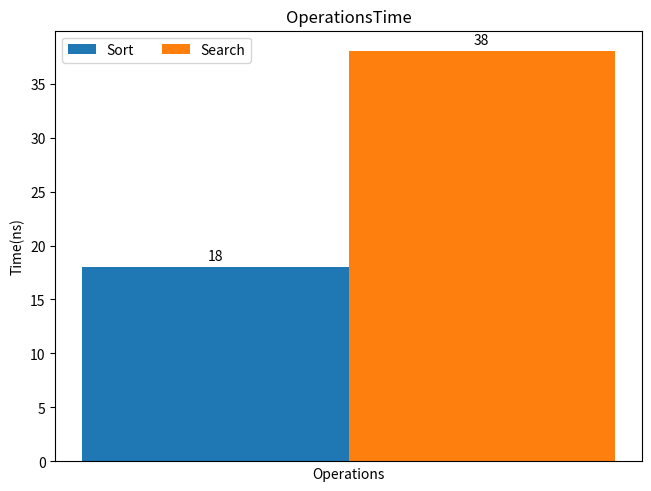

Here is the Python script that generated this plot:

# [redacted]


import matplotlib.pyplot as plt
import numpy as np

Module = ("CS4222",)
OperationLegend = {
    'Sort': (18),
    'Search': (38),
}

x = np.arange(len(Module))  # the label locations
width = 0.1  # the width of the bars
multiplier = 0

fig, ax = plt.subplots(layout='constrained')

for attribute, measurement in OperationLegend.items():
    offset = width * multiplier
    rects = ax.bar(x + offset, measurement, width, label=attribute)
    ax.bar_label(rects, padding=3)
    multiplier += 1

# Add some text for labels, title and custom x-axis tick labels, etc.
ax.set_ylabel('Time(ns)')
ax.set_xlabel('Operations')
ax.set_title('OperationsTime')
ax.set_xticks([])
ax.legend(loc='upper left', ncols=3)
ax.set_ylim()

plt.show()